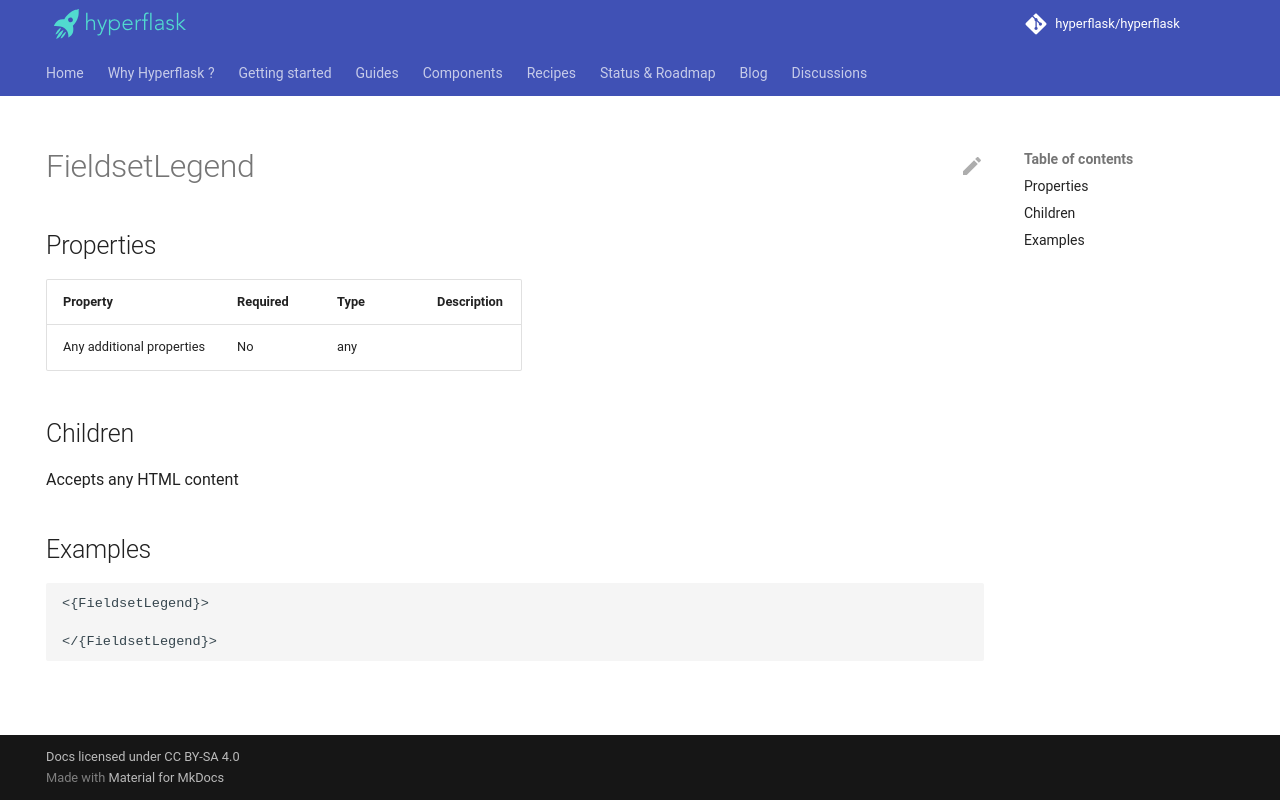

repository: hyperflask/hyperflask-docs · page: components/daisyui/FieldsetLegend/index.html · generator: mkdocs

---
hide: [navigation, footer]
---
# FieldsetLegend

## Properties

| Property | Required | Type | Description |
|----------|----------|------|-------------|
|Any additional properties|No|any||

## Children

Accepts any HTML content

## Examples

```
<{FieldsetLegend}>

</{FieldsetLegend}>
```
